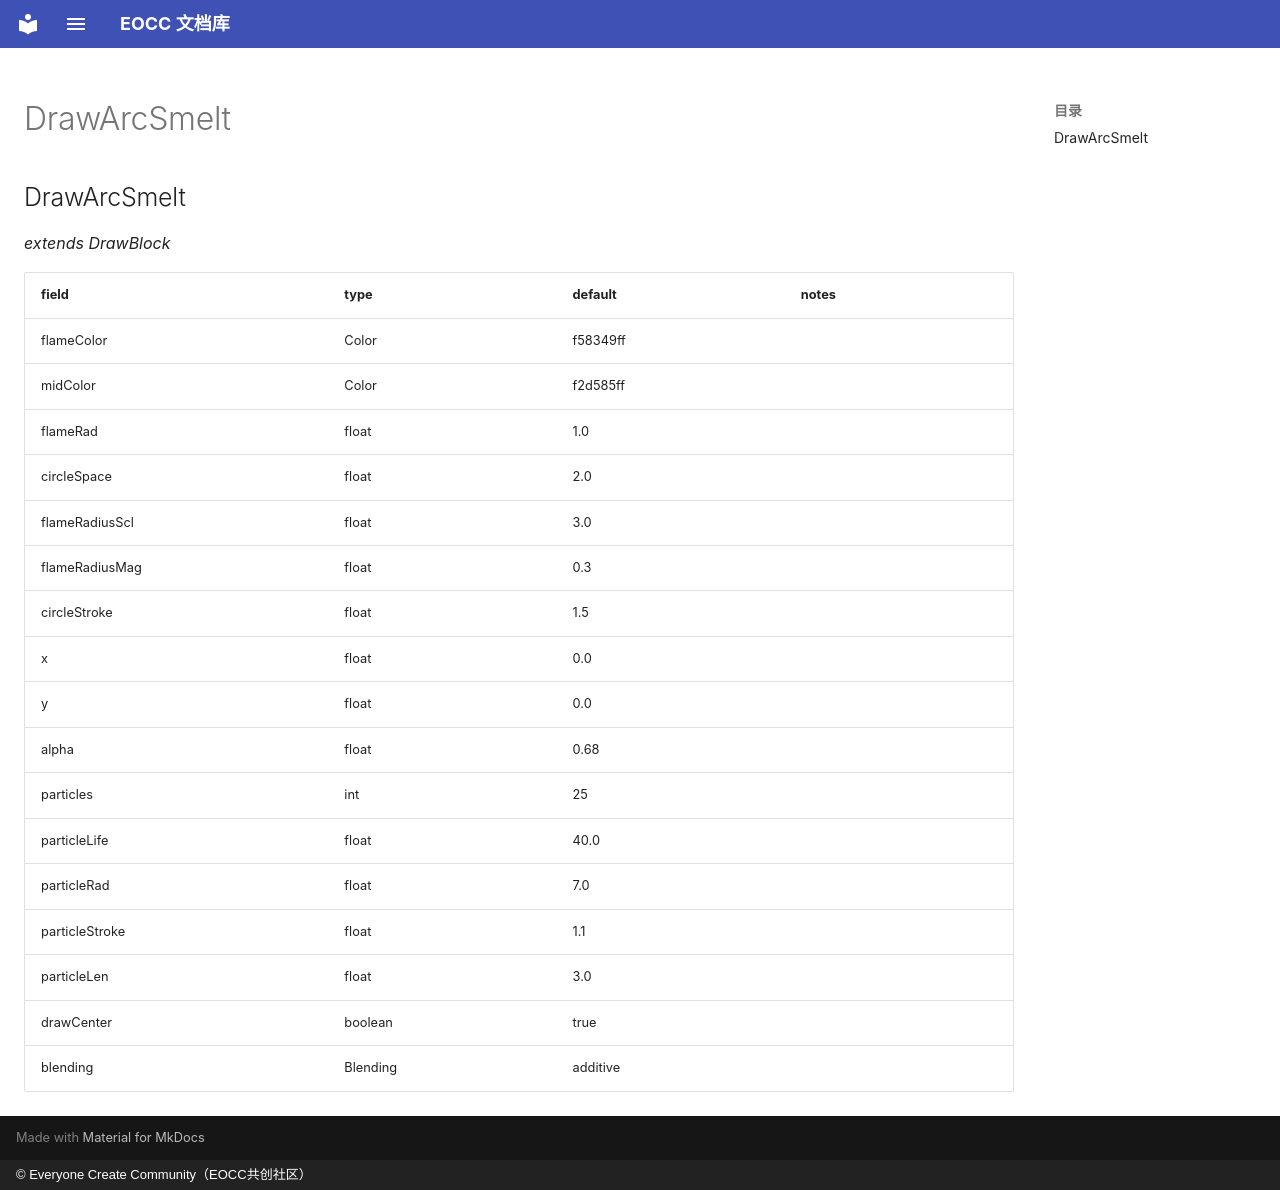

repository: eoccc/eoccc.github.io · page: wiki/mindustry/en/Modding%20Classes/DrawArcSmelt/index.html · generator: mkdocs · copyright: © Everyone Create Community（EOCC共创社区）

# DrawArcSmelt

## DrawArcSmelt

*extends DrawBlock*

| field | type | default | notes |
|---|---|---|---|
| flameColor | Color | f58349ff |  |
| midColor | Color | f2d585ff |  |
| flameRad | float | 1.0 |  |
| circleSpace | float | 2.0 |  |
| flameRadiusScl | float | 3.0 |  |
| flameRadiusMag | float | 0.3 |  |
| circleStroke | float | 1.5 |  |
| x | float | 0.0 |  |
| y | float | 0.0 |  |
| alpha | float | 0.68 |  |
| particles | int | 25 |  |
| particleLife | float | 40.0 |  |
| particleRad | float | 7.0 |  |
| particleStroke | float | 1.1 |  |
| particleLen | float | 3.0 |  |
| drawCenter | boolean | true |  |
| blending | Blending | additive |  |
